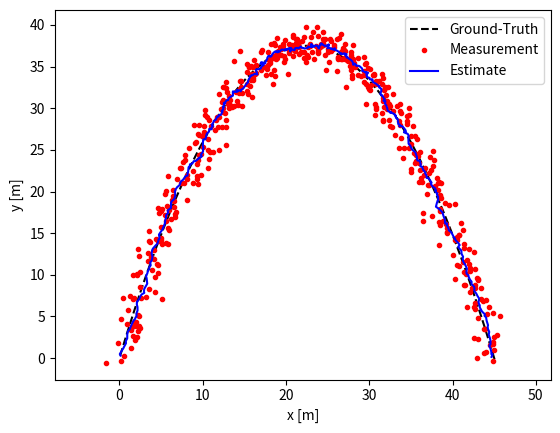

This chart was generated by the following Python code:
#!/usr/bin/env python3
import numpy as np
import matplotlib.pyplot as plt


class KalmanFilter:
  """Kalman Filter"""
  def __init__(self, **kwargs):
    self.x = kwargs["x0"]
    self.F = kwargs["F"]
    self.H = kwargs["H"]
    self.B = kwargs.get("B", np.array([0]))
    self.Q = kwargs.get("Q", np.eye(self.F.shape[1]))
    self.R = kwargs.get("R", np.eye(self.H.shape[0]))
    self.P = kwargs.get("P", np.eye(self.F.shape[1]))

  def predict(self, u=np.array([0.0])):
    """Predict"""
    self.x = self.F @ self.x + self.B @ u
    self.P = self.F @ self.P @ self.F.T + self.Q
    return self.x

  def update(self, z):
    """Measurement Update"""
    I = np.eye(self.F.shape[1])
    y = z - self.H @ self.x
    S = self.R + self.H @ self.P @ self.H.T
    K = self.P @ self.H.T @ np.linalg.inv(S)
    self.x = self.x + K @ y
    self.P = (I - K @ self.H) @ self.P
    return self.x


if __name__ == "__main__":
  # Simulation parameters
  dt = 0.01
  dt_sq = dt * dt
  t = 0.0
  t_end = 5.0

  # -- Initial state
  rx = 0.0
  ry = 0.0
  vx = 9.0
  vy = 30.0
  ax = 0.0
  ay = -12.0
  x0 = np.array([rx, ry, vx, vy, ax, ay])

  # -- Setup Kalman Filter
  # ---- Transition Matrix
  # yapf:disable
  F = np.array([[1.0, 0.0, dt, 0.0, 0.5 * dt**2, 0.0],
                [0.0, 1.0, 0.0, dt, 0.0, 0.5 * dt**2],
                [0.0, 0.0, 1.0, 0.0, dt, 0.0],
                [0.0, 0.0, 0.0, 1.0, 0.0, dt],
                [0.0, 0.0, 0.0, 0.0, 1.0, 0.0],
                [0.0, 0.0, 0.0, 0.0, 0.0, 1.0]])
  # yapf:enable
  # ---- Measurement Matrix
  # yapf:disable
  H = np.array([[1.0, 0.0, 0.0, 0.0, 0.0, 0.0],
                [0.0, 1.0, 0.0, 0.0, 0.0, 0.0]])
  # yapf:enable
  # ---- Input Matrix
  B = np.array([0])
  # ---- Process Noise Matrix
  Q = 0.1 * np.eye(6)
  # ---- Measurement Noise Matrix
  R = 10.0 * np.eye(2)
  # ---- Kalman Filter
  kwargs = {"x0": x0, "F": F, "H": H, "B": B, "Q": Q, "R": R}
  kf = KalmanFilter(**kwargs)

  # Simulate
  time = []
  gnd_rx = []
  gnd_ry = []
  gnd_vx = []
  gnd_vy = []
  gnd_ax = []
  gnd_ay = []
  meas_zx = []
  meas_zy = []
  est_rx = []
  est_ry = []

  while t <= t_end:
    # Simulate Ground-truth
    rx += (vx * dt) + (0.5 * ax * dt_sq)
    ry += (vy * dt) + (0.5 * ay * dt_sq)
    vx += ax * dt
    vy += ay * dt

    # Simulate input and noisy measurements
    u = np.array([0.0])
    noise_zx = np.random.normal(0.0, 1.0)
    noise_zy = np.random.normal(0.0, 1.0)
    z = np.array([rx + noise_zx, ry + noise_zy])
    meas_zx.append(z[0])
    meas_zy.append(z[1])

    # Kalman filter prediction and update
    kf.predict(u)
    kf.update(z)
    est_rx.append(kf.x[0])
    est_ry.append(kf.x[1])

    # Record and update
    time.append(t)
    gnd_rx.append(rx)
    gnd_ry.append(ry)
    gnd_vx.append(vx)
    gnd_vy.append(vy)
    gnd_ax.append(ax)
    gnd_ay.append(ay)
    t += dt

  # Plot X-Y
  plt.plot(gnd_rx, gnd_ry, "k--", label="Ground-Truth")
  plt.plot(meas_zx, meas_zy, "r.", label="Measurement")
  plt.plot(est_rx, est_ry, "b-", label="Estimate")
  plt.axis("equal")
  plt.legend(loc=0)
  plt.xlabel("x [m]")
  plt.ylabel("y [m]")
  plt.show()
